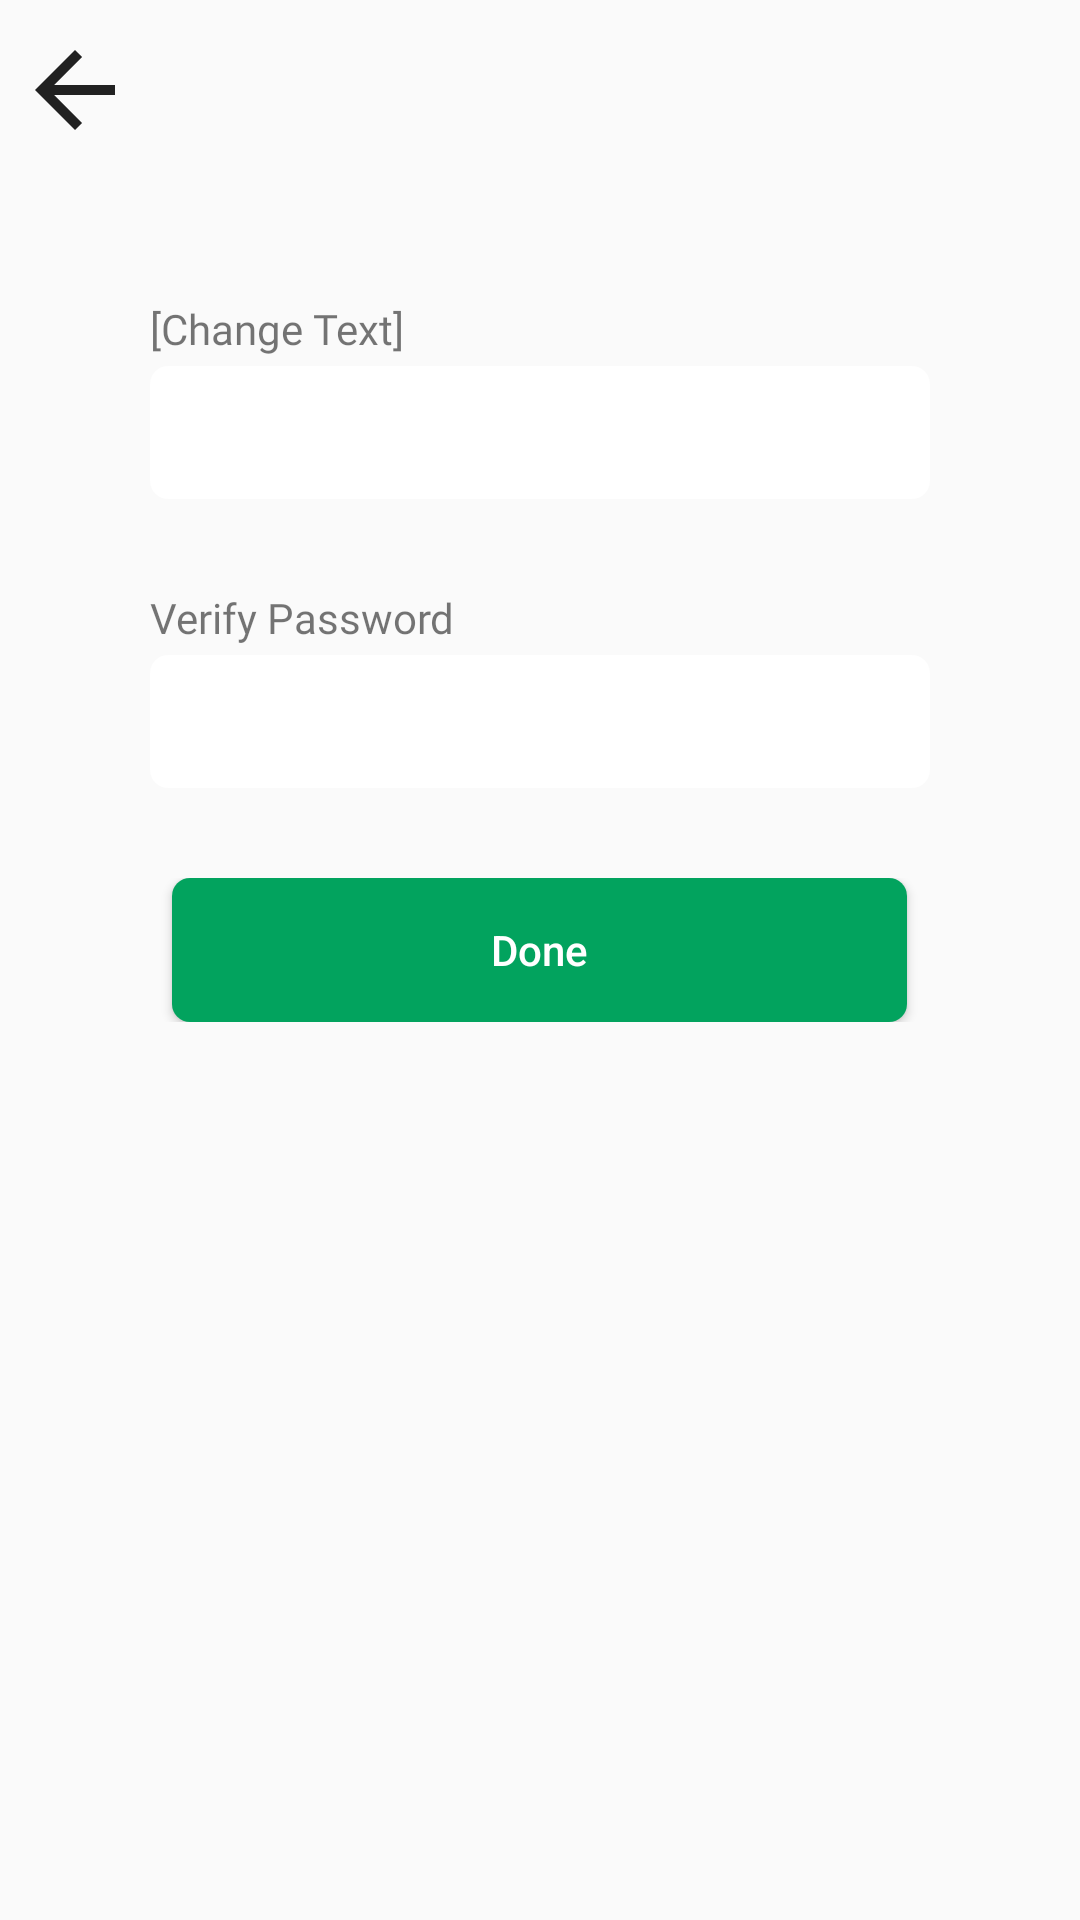

The Android layout XML behind this screen, and the referenced resources:
<!-- AndroidManifest.xml: application theme AppTheme -->
<!-- res/layout/editsettings.xml -->
<?xml version="1.0" encoding="utf-8"?>
<LinearLayout xmlns:android="http://schemas.android.com/apk/res/android"
    xmlns:app="http://schemas.android.com/apk/res-auto"
    xmlns:tools="http://schemas.android.com/tools"
    android:layout_width="match_parent"
    android:layout_height="match_parent"
    android:background="@drawable/loginbackground"
    android:orientation="vertical">

    <LinearLayout
        android:layout_width="match_parent"
        android:layout_height="wrap_content"
        android:gravity="center_vertical"
        android:orientation="horizontal"
        android:paddingTop="10dp"
        android:paddingLeft="5dp">

        <Button
            android:id="@+id/backButton"
            android:layout_width="40dp"
            android:layout_height="40dp"
            android:background="@drawable/ic_backarrow"
            android:paddingTop="10dp"
            android:paddingBottom="10dp" />
    </LinearLayout>

    <LinearLayout
        android:id="@+id/id_regularEdit"
        android:layout_width="match_parent"
        android:layout_height="wrap_content"
        android:orientation="vertical"
        android:paddingTop="50dp"
        android:paddingLeft="50dp"
        android:paddingRight="50dp"
        android:paddingBottom="10dp"
        android:gravity="center">

        <TextView
            android:layout_width="match_parent"
            android:layout_height="wrap_content"
            android:id="@+id/id_changeLabel"
            android:fontFamily="@font/montserrat"
            android:paddingBottom="3dp"
            android:text="[Change Text]">
        </TextView>

        <EditText
            android:id="@+id/id_changeFirstInput"
            android:layout_width="wrap_content"
            android:layout_height="wrap_content"
            android:background="@drawable/rounded"
            android:ems="15"
            android:inputType="textPersonName"
            android:padding="10dp" />

    </LinearLayout>

    <LinearLayout
        android:id="@+id/id_confirmPassInfo"
        android:layout_width="match_parent"
        android:layout_height="wrap_content"
        android:orientation="vertical"
        android:visibility="visible"
        android:paddingTop="20dp"
        android:paddingLeft="50dp"
        android:paddingRight="50dp">

        <TextView
            android:layout_width="wrap_content"
            android:layout_height="wrap_content"
            android:paddingBottom="3dp"
            android:id="@+id/id_enterPass"
            android:fontFamily="@font/montserrat"
            android:text="Verify Password">
        </TextView>

        <EditText
            android:id="@+id/id_changePassInput"
            android:layout_width="wrap_content"
            android:layout_height="wrap_content"
            android:background="@drawable/rounded"
            android:ems="15"
            android:inputType="textWebPassword"
            android:padding="10dp" />
    </LinearLayout>

    <LinearLayout
        android:id="@+id/id_modifyButtonLayout"
        android:layout_width="match_parent"
        android:layout_height="wrap_content"
        android:gravity="center"
        android:orientation="vertical"
        android:paddingTop="30dp"
        android:visibility="visible">

        <Button
            android:id="@+id/id_modifyButton"
            android:layout_width="wrap_content"
            android:layout_height="wrap_content"
            android:background="@drawable/rounded2"
            android:ems="15"
            android:inputType="textPersonName"
            android:padding="10dp"
            android:text="Done"
            android:textColor="#FFFFFF" />

    </LinearLayout>

</LinearLayout>
<!-- resources referenced by this layout -->
<resources>
  <!-- drawable ic_backarrow (drawable) -->
  <vector xmlns:android="http://schemas.android.com/apk/res/android"
      android:width="24dp"
      android:height="24dp"
      android:viewportWidth="24"
      android:viewportHeight="24"
      android:tint="?attr/editTextColor">
    <path
        android:fillColor="@android:color/white"
        android:pathData="M20,11H7.83l5.59,-5.59L12,4l-8,8 8,8 1.41,-1.41L7.83,13H20v-2z"/>
  </vector>
  <!-- drawable rounded (drawable) -->
  <?xml version="1.0" encoding="utf-8"?>
  <shape xmlns:android="http://schemas.android.com/apk/res/android" android:shape="rectangle">
      <gradient
          android:startColor="#FFFFFF"
          android:centerColor="#FFFFFF"
          android:endColor="#FFFFFF"/>
  
      <corners android:radius="6dp"/>
  </shape>
  <!-- drawable rounded2 (drawable) -->
  <?xml version="1.0" encoding="utf-8"?>
  <selector xmlns:android="http://schemas.android.com/apk/res/android">
      <item android:state_pressed="true">
          <shape android:shape="rectangle">
              <solid android:color="#03B166"/>
              <corners android:radius="6dp"/>
          </shape>
      </item>
      <item>
          <shape android:shape="rectangle">
              <solid android:color="#02A35E"/>
              <corners android:radius="6dp"/>
          </shape>
      </item>
  </selector>
  <style name="AppTheme" parent="Theme.AppCompat.Light.NoActionBar">
          
          <item name="colorPrimary">@color/colorPrimary</item>
          <item name="colorPrimaryDark">@color/colorPrimaryDark</item>
          <item name="colorAccent">#02BA6B</item>
          <item name="android:navigationBarColor">@android:color/transparent</item>
          <item name="android:windowTranslucentNavigation">true</item>
      </style>
  <!-- not gathered from this repository: default colours our renderer supplied (Android Studio template values) -->
  <color name="colorPrimary">#FF6200EE</color>
  <color name="colorPrimaryDark">#FF3700B3</color>
</resources>
